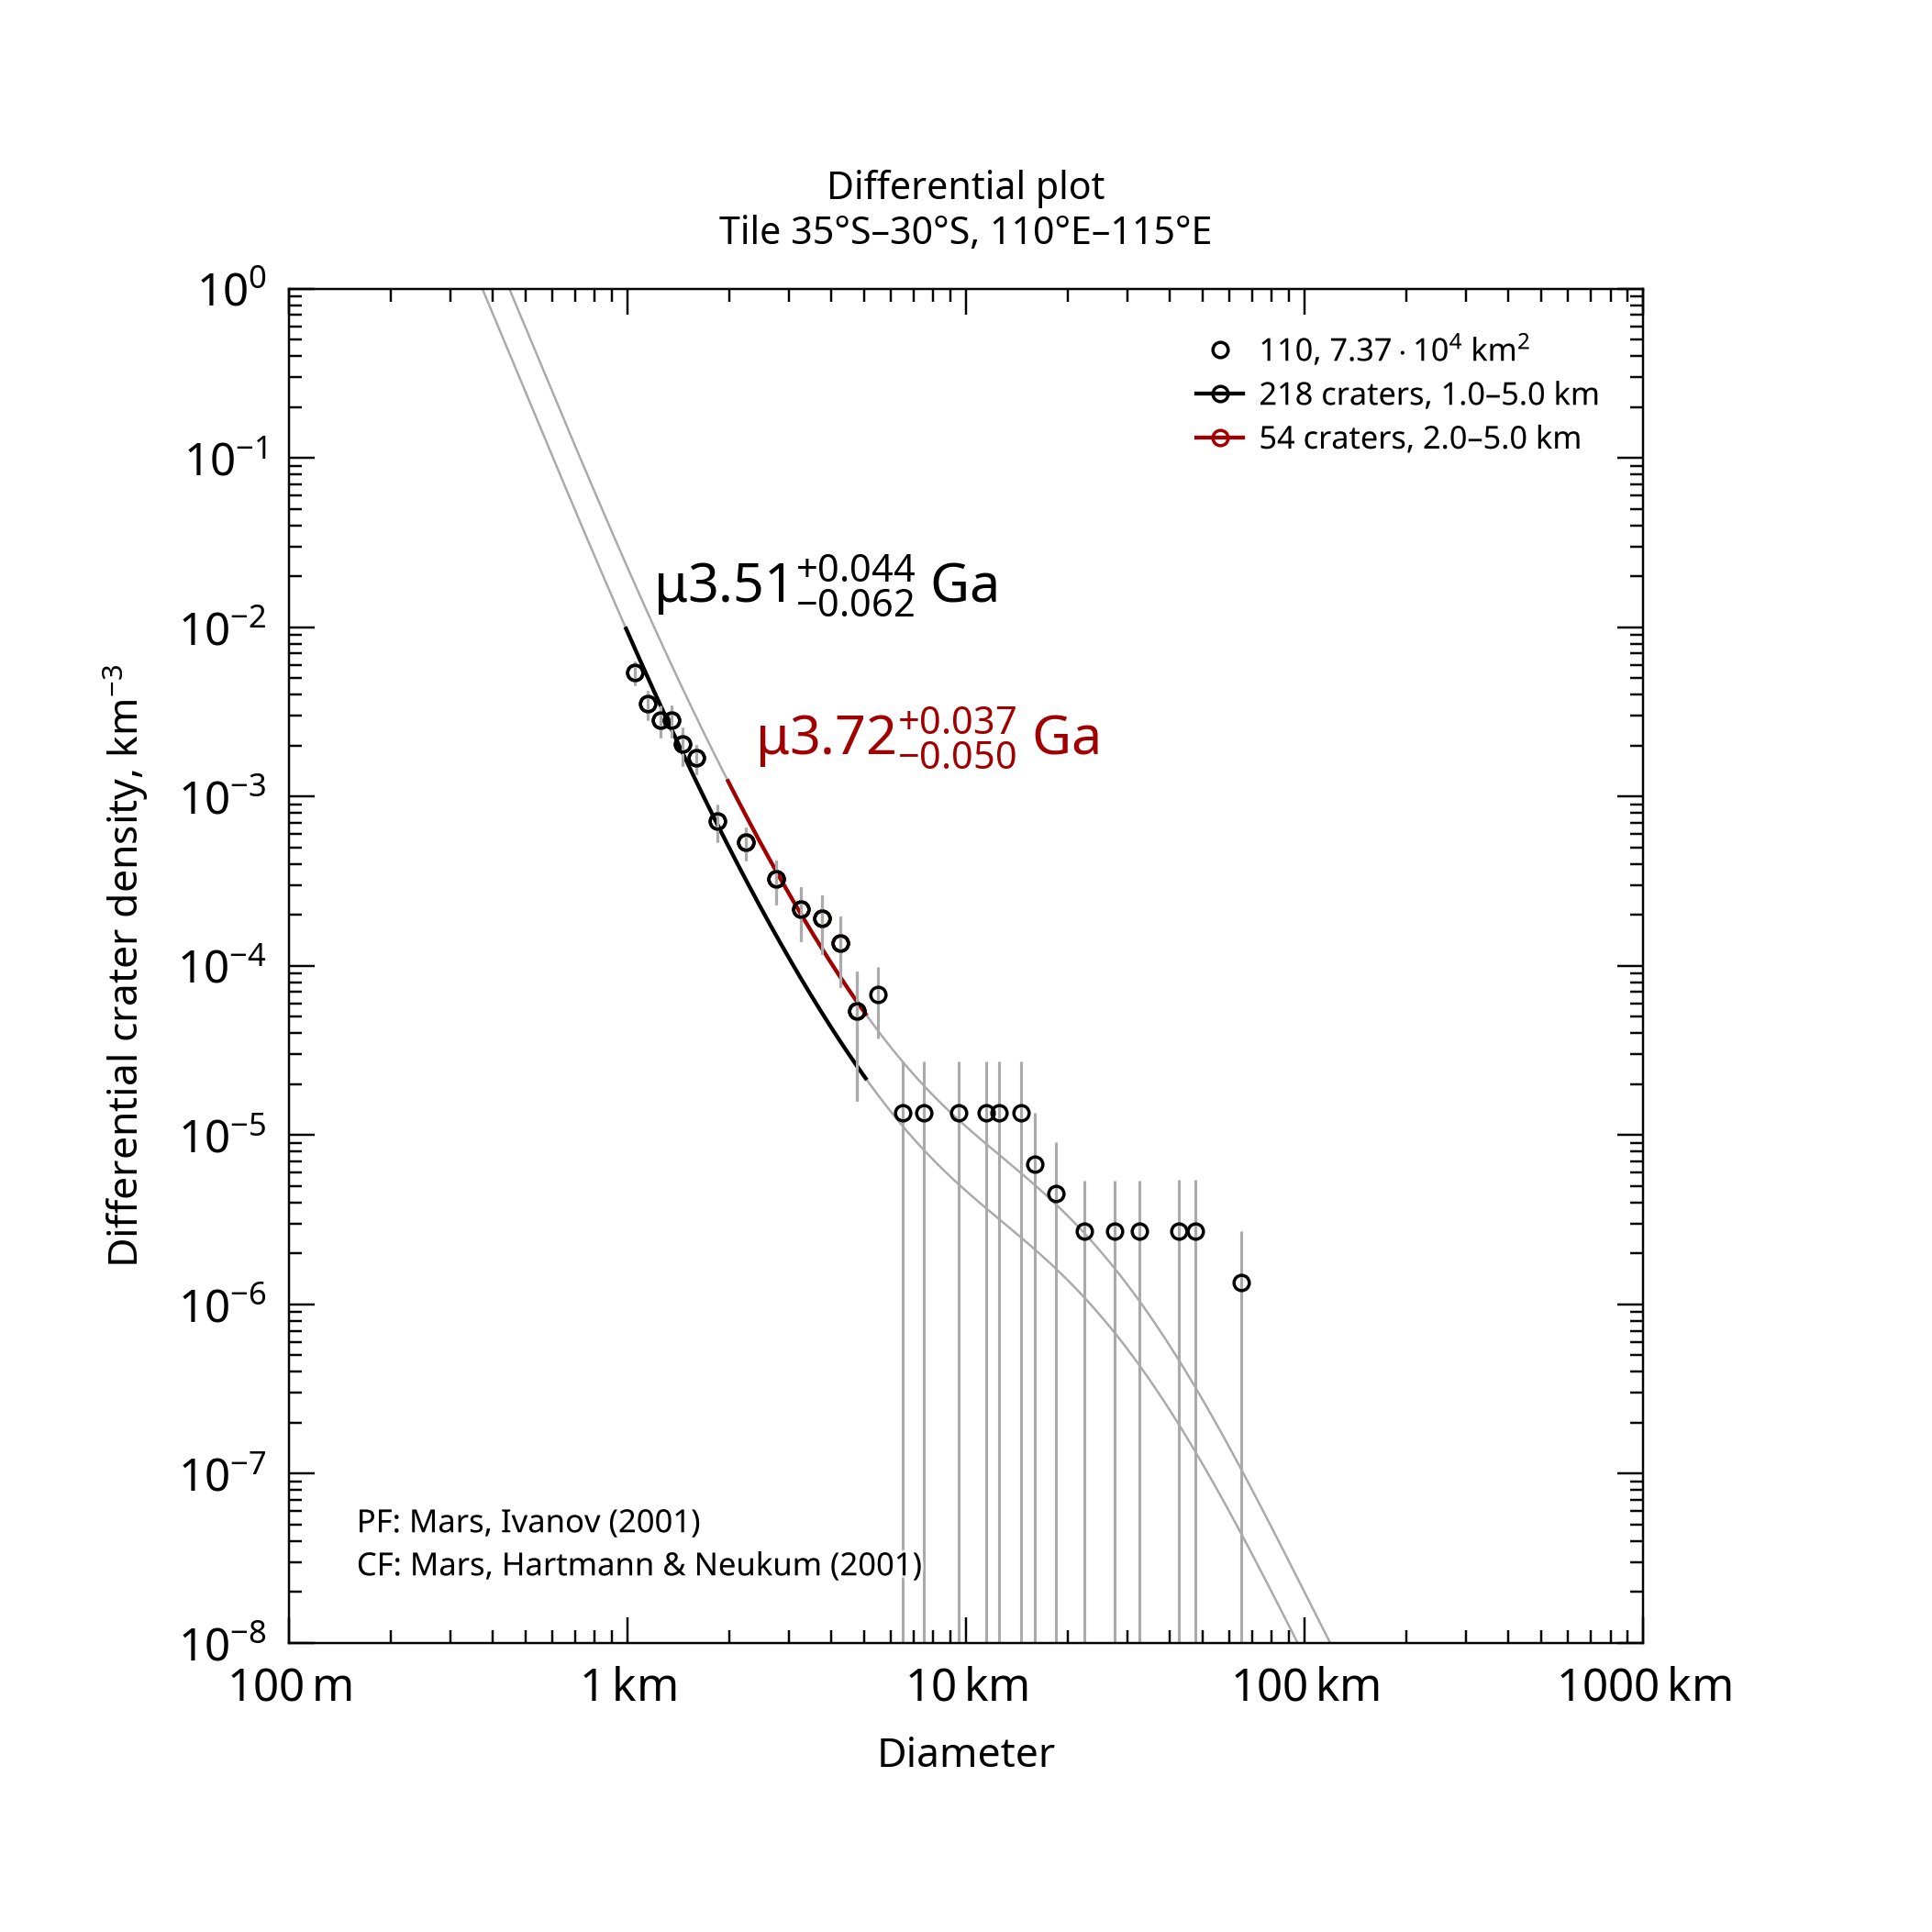

Source data for this figure (header and first rows):
, , , , , , , , , , , , , , , , , , , , Formatted values [paste MathML into Word…
, , , , , , , , , , , , , , , , , , , , , MathML, , Latex
Name, Area, Binning, d_min, d_max, Method, Resurf, N, N_event, Age, Age-, Age+, a0, a0-, a0+, N(1), N(1)-, N(1)+, Source, , Range, Age, N(1), Age
110, 73693, pseudo-log, 1, 5, d-fit, 0, 218.0, 218, 3.51, 3.45, 3.56, -2.533, -2.606, -2.47, 2.93e-03, 2.48e-03, 3.39e-03, tiles_scc/tile_lat-35_lon+110.scc, , 1.0–5.0 km, <math xmlns="http://www.w3.org/1998/Math…, <math xmlns="http://www.w3.org/1998/Math…, $\mu3.51^{+0.044}_{-0.062}$ Ga
110, 73693, pseudo-log, 2, 5, d-fit, 0, 54.0, 54, 3.72, 3.67, 3.76, -2.153, -2.261, -2.066, 7.04e-03, 5.48e-03, 8.59e-03, tiles_scc/tile_lat-35_lon+110.scc, , 2.0–5.0 km, <math xmlns="http://www.w3.org/1998/Math…, <math xmlns="http://www.w3.org/1998/Math…, $\mu3.72^{+0.037}_{-0.050}$ Ga
